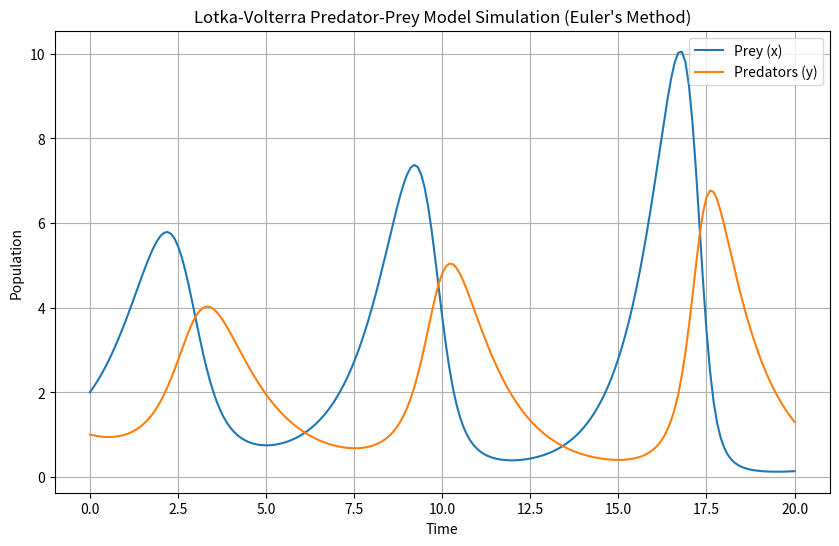

Generate this figure with matplotlib:
# [redacted]

import numpy as np
import matplotlib.pyplot as plt

a = 1.2
b = 0.6
c = 0.8
d = 0.3
x0 = 2.0
y0 = 1.0
t0 = 0.0
t_end = 20.0
h = 0.1  # Step size

t_values = np.arange(t0, t_end + h, h)
x_values = []
y_values = []

x = x0
y = y0

for t in t_values:
    x_values.append(x)
    y_values.append(y)
    
    dx_dt = a * x - b * x * y
    dy_dt = -c * y + d * x * y
    
    x += h * dx_dt
    y += h * dy_dt

# Print the first two and last two pairs of (x, y) values
print("First two pairs of (x, y) values:")
for i in range(3):
    print(f"({x_values[i]}, {y_values[i]})")

print("Last two pairs of (x, y) values:")
for i in range(len(t_values) - 3, len(t_values)):
    print(f"({x_values[i]}, {y_values[i]})")

# Plot the results
plt.figure(figsize=(10, 6))
plt.plot(t_values, x_values, label='Prey (x)')
plt.plot(t_values, y_values, label='Predators (y)')
plt.xlabel('Time')
plt.ylabel('Population')
plt.legend()
plt.title('Lotka-Volterra Predator-Prey Model Simulation (Euler\'s Method)')
plt.grid(True)
plt.show()